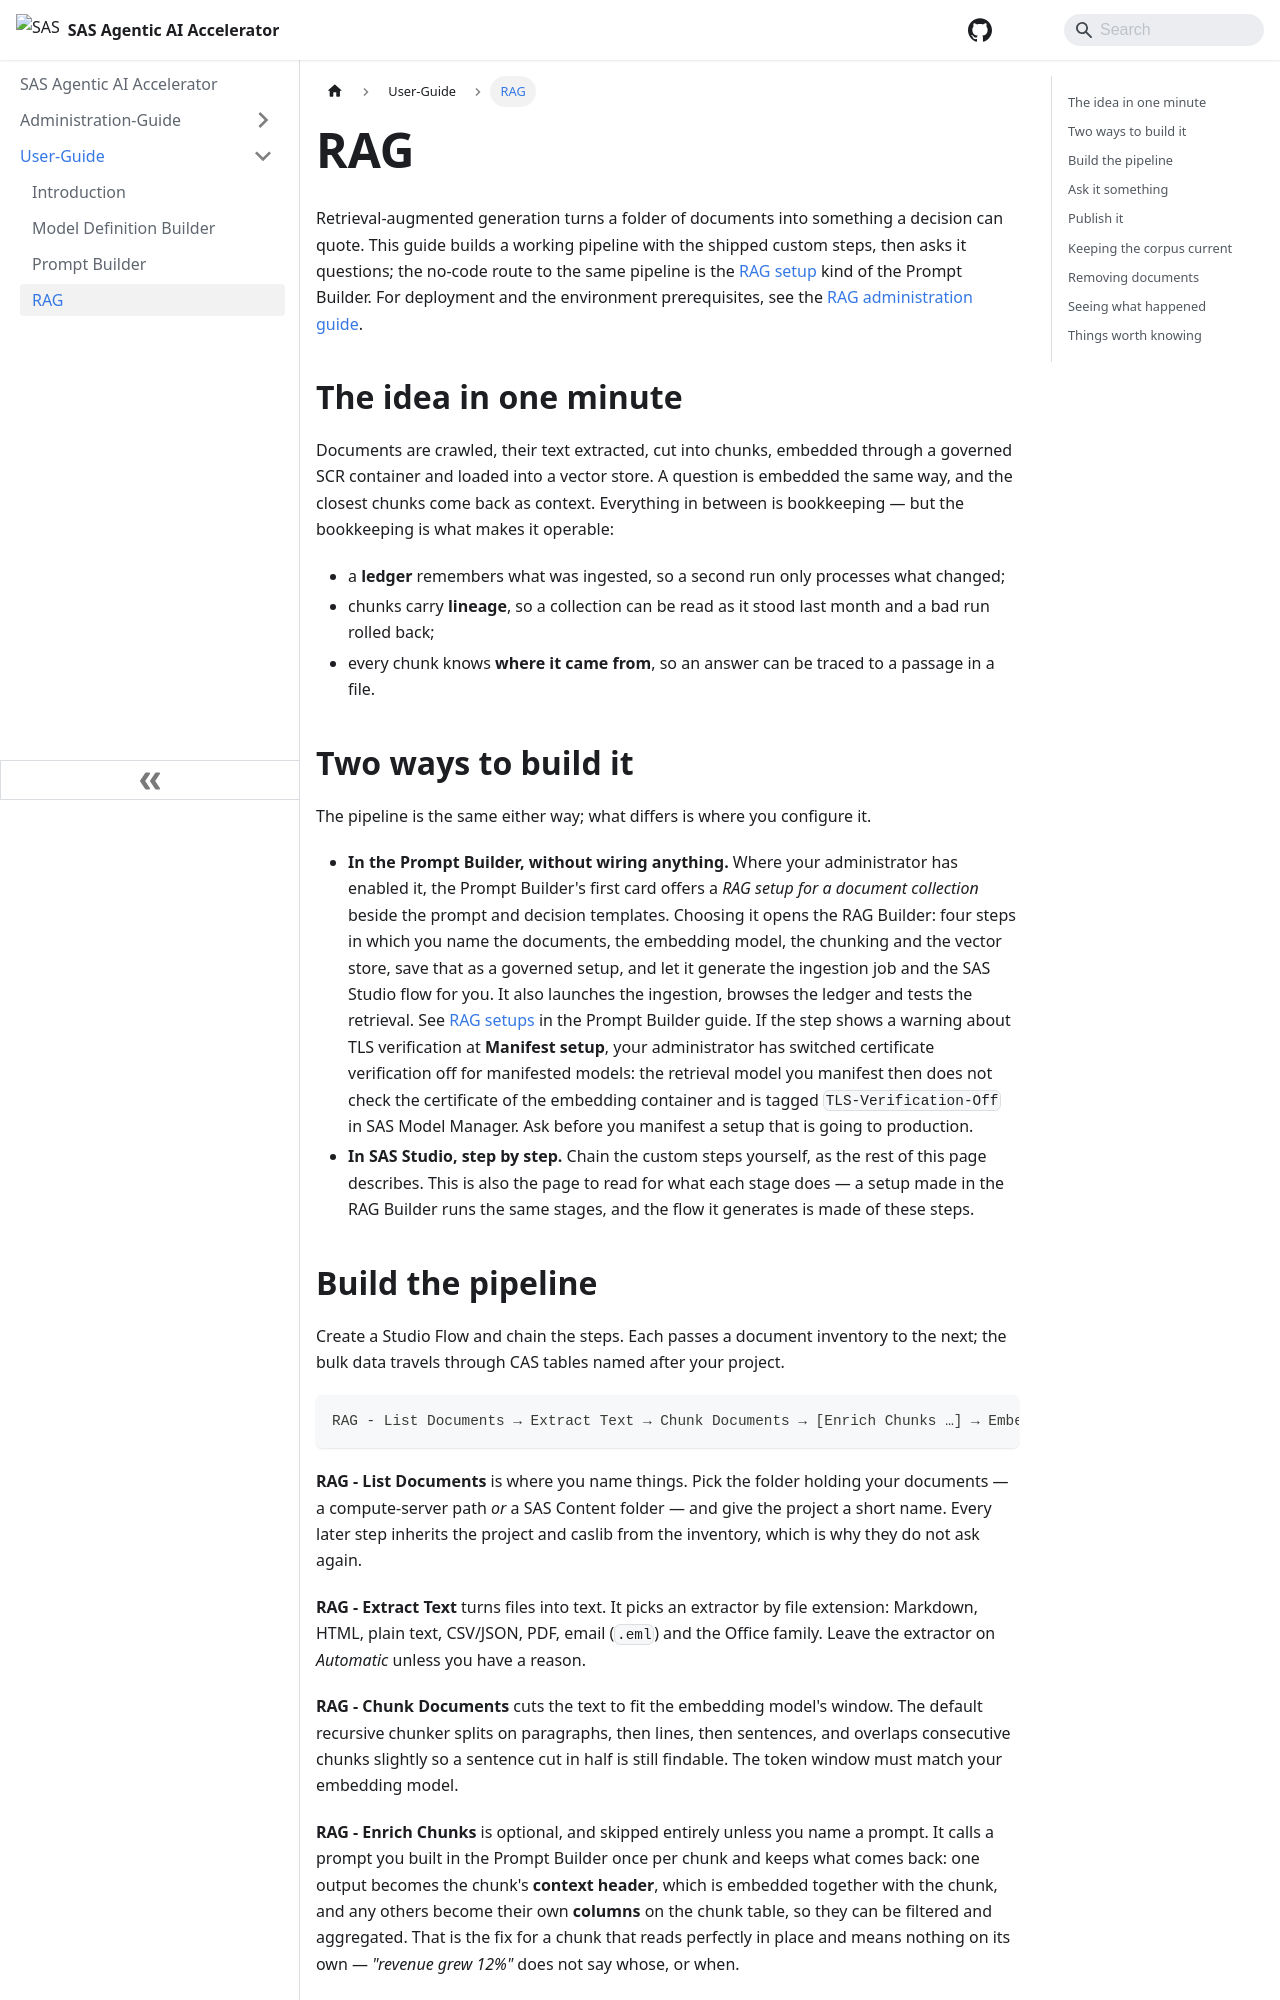

repository: sassoftware/sas-agentic-ai-accelerator · page: User-Guide/RAG/index.html · generator: docusaurus

---
sidebar_position: 4
title: RAG
---

Retrieval-augmented generation turns a folder of documents into something a
decision can quote. This guide builds a working pipeline with the shipped
custom steps, then asks it questions; the no-code route to the same pipeline
is the [RAG setup](./Prompt-Builder.md#rag-setups) kind of the Prompt
Builder. For deployment and the environment
prerequisites, see the
[RAG administration guide](../Administration-Guide/RAG-Ingestion-and-Retrieval.md).

## The idea in one minute

Documents are crawled, their text extracted, cut into chunks, embedded through
a governed SCR container and loaded into a vector store. A question is embedded
the same way, and the closest chunks come back as context. Everything in
between is bookkeeping — but the bookkeeping is what makes it operable:

- a **ledger** remembers what was ingested, so a second run only processes what
  changed;
- chunks carry **lineage**, so a collection can be read as it stood last month
  and a bad run rolled back;
- every chunk knows **where it came from**, so an answer can be traced to a
  passage in a file.

## Two ways to build it

The pipeline is the same either way; what differs is where you configure it.

- **In the Prompt Builder, without wiring anything.** Where your administrator
  has enabled it, the Prompt Builder's first card offers a *RAG setup for a
  document collection* beside the prompt and decision templates. Choosing it
  opens the RAG Builder: four steps in which you name the documents, the
  embedding model, the chunking and the vector store, save that as a governed
  setup, and let it generate the ingestion job and the SAS Studio flow for
  you. It also launches the ingestion, browses the ledger and tests the
  retrieval. See [RAG setups](./Prompt-Builder.md#rag-setups) in the Prompt
  Builder guide. If the step shows a warning about TLS verification at
  **Manifest setup**, your administrator has switched certificate
  verification off for manifested models: the retrieval model you manifest
  then does not check the certificate of the embedding container and is
  tagged `TLS-Verification-Off` in SAS Model Manager. Ask before you
  manifest a setup that is going to production.
- **In SAS Studio, step by step.** Chain the custom steps yourself, as the
  rest of this page describes. This is also the page to read for what each
  stage does — a setup made in the RAG Builder runs the same stages, and the
  flow it generates is made of these steps.
